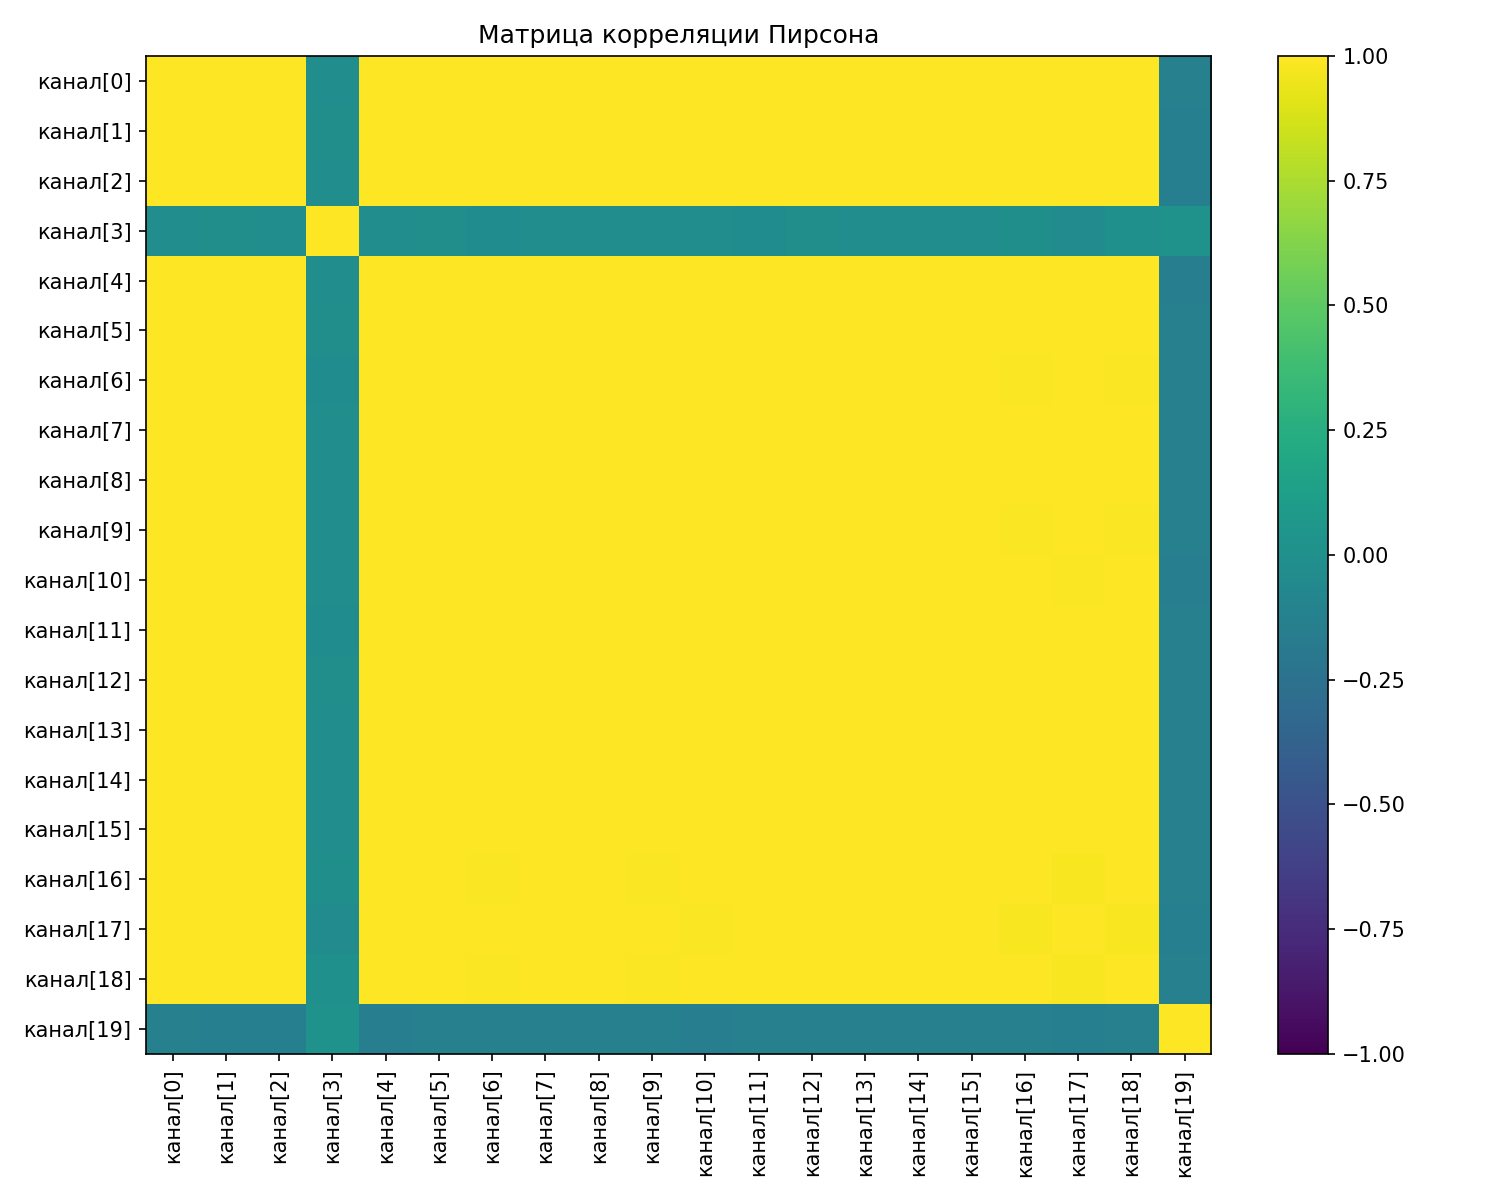

Data behind this chart, as committed beside it:
канал, канал[0], канал[1], канал[2], канал[3], канал[4], канал[5], канал[6], канал[7], канал[8], канал[9], канал[10], канал[11], канал[12], канал[13], канал[14], канал[15], канал[16], канал[17], канал[18], канал[19]
канал[0], 1, 0.9971, 0.9975, -0.01739, 0.9971, 0.9972, 0.9973, 0.9974, 0.9978, 0.9964, 0.9971, 0.9974, 0.9976, 0.9968, 0.997, 0.9973, 0.9931, 0.9926, 0.9932, -0.1274
канал[1], 0.9971, 1.0, 0.9969, -0.01528, 0.9966, 0.9969, 0.9966, 0.9973, 0.9973, 0.9969, 0.9965, 0.9974, 0.997, 0.9969, 0.9968, 0.9974, 0.9933, 0.9924, 0.9933, -0.1365
канал[2], 0.9975, 0.9969, 1.0, -0.01956, 0.9969, 0.9964, 0.9968, 0.997, 0.9975, 0.9963, 0.9966, 0.9967, 0.997, 0.9965, 0.9968, 0.9971, 0.9924, 0.9924, 0.9926, -0.1331
канал[3], -0.01739, -0.01528, -0.01956, 1.0, -0.01863, -0.008818, -0.02553, -0.01851, -0.02295, -0.01587, -0.01589, -0.02466, -0.01412, -0.02216, -0.01899, -0.01914, -0.003032, -0.03313, 0.002773, 0.01944
канал[4], 0.9971, 0.9966, 0.9969, -0.01863, 1.0, 0.9965, 0.9966, 0.9971, 0.9974, 0.9964, 0.9966, 0.9968, 0.9973, 0.9967, 0.9969, 0.9968, 0.9926, 0.9926, 0.9926, -0.141
канал[5], 0.9972, 0.9969, 0.9964, -0.008818, 0.9965, 1, 0.9965, 0.9973, 0.9971, 0.9962, 0.9966, 0.9975, 0.9968, 0.9973, 0.9969, 0.9973, 0.9926, 0.9931, 0.9925, -0.1291
канал[6], 0.9973, 0.9966, 0.9968, -0.02553, 0.9966, 0.9965, 1.0, 0.9971, 0.9973, 0.996, 0.9964, 0.9965, 0.9973, 0.9964, 0.9965, 0.9969, 0.9918, 0.9924, 0.992, -0.1302
канал[7], 0.9974, 0.9973, 0.997, -0.01851, 0.9971, 0.9973, 0.9971, 1.0, 0.9976, 0.9967, 0.997, 0.9973, 0.9975, 0.9974, 0.9969, 0.9976, 0.9931, 0.9929, 0.9936, -0.1321
канал[8], 0.9978, 0.9973, 0.9975, -0.02295, 0.9974, 0.9971, 0.9973, 0.9976, 1.0, 0.9965, 0.9969, 0.9975, 0.9978, 0.9972, 0.9974, 0.9973, 0.9929, 0.9927, 0.9932, -0.132
канал[9], 0.9964, 0.9969, 0.9963, -0.01587, 0.9964, 0.9962, 0.996, 0.9967, 0.9965, 1.0, 0.9959, 0.9968, 0.9964, 0.9966, 0.9963, 0.997, 0.9917, 0.9931, 0.9919, -0.1271
канал[10], 0.9971, 0.9965, 0.9966, -0.01589, 0.9966, 0.9966, 0.9964, 0.997, 0.9969, 0.9959, 1.0, 0.9966, 0.997, 0.9964, 0.9963, 0.9966, 0.9932, 0.9921, 0.993, -0.1436
канал[11], 0.9974, 0.9974, 0.9967, -0.02466, 0.9968, 0.9975, 0.9965, 0.9973, 0.9975, 0.9968, 0.9966, 1.0, 0.9972, 0.9974, 0.9971, 0.9978, 0.9932, 0.9928, 0.993, -0.1257
канал[12], 0.9976, 0.997, 0.997, -0.01412, 0.9973, 0.9968, 0.9973, 0.9975, 0.9978, 0.9964, 0.997, 0.9972, 1, 0.9969, 0.9972, 0.997, 0.9928, 0.9927, 0.9931, -0.1316
канал[13], 0.9968, 0.9969, 0.9965, -0.02216, 0.9967, 0.9973, 0.9964, 0.9974, 0.9972, 0.9966, 0.9964, 0.9974, 0.9969, 1, 0.9965, 0.9975, 0.9923, 0.9933, 0.9926, -0.1298
канал[14], 0.997, 0.9968, 0.9968, -0.01899, 0.9969, 0.9969, 0.9965, 0.9969, 0.9974, 0.9963, 0.9963, 0.9971, 0.9972, 0.9965, 1, 0.9969, 0.9927, 0.9927, 0.9928, -0.1319
канал[15], 0.9973, 0.9974, 0.9971, -0.01914, 0.9968, 0.9973, 0.9969, 0.9976, 0.9973, 0.997, 0.9966, 0.9978, 0.997, 0.9975, 0.9969, 1.0, 0.9927, 0.9938, 0.9929, -0.1253
канал[16], 0.9931, 0.9933, 0.9924, -0.003032, 0.9926, 0.9926, 0.9918, 0.9931, 0.9929, 0.9917, 0.9932, 0.9932, 0.9928, 0.9923, 0.9927, 0.9927, 1, 0.9797, 0.9972, -0.1322
канал[17], 0.9926, 0.9924, 0.9924, -0.03313, 0.9926, 0.9931, 0.9924, 0.9929, 0.9927, 0.9931, 0.9921, 0.9928, 0.9927, 0.9933, 0.9927, 0.9938, 0.9797, 1.0, 0.9801, -0.1364
канал[18], 0.9932, 0.9933, 0.9926, 0.002773, 0.9926, 0.9925, 0.992, 0.9936, 0.9932, 0.9919, 0.993, 0.993, 0.9931, 0.9926, 0.9928, 0.9929, 0.9972, 0.9801, 1.0, -0.1287
канал[19], -0.1274, -0.1365, -0.1331, 0.01944, -0.141, -0.1291, -0.1302, -0.1321, -0.132, -0.1271, -0.1436, -0.1257, -0.1316, -0.1298, -0.1319, -0.1253, -0.1322, -0.1364, -0.1287, 1.0
